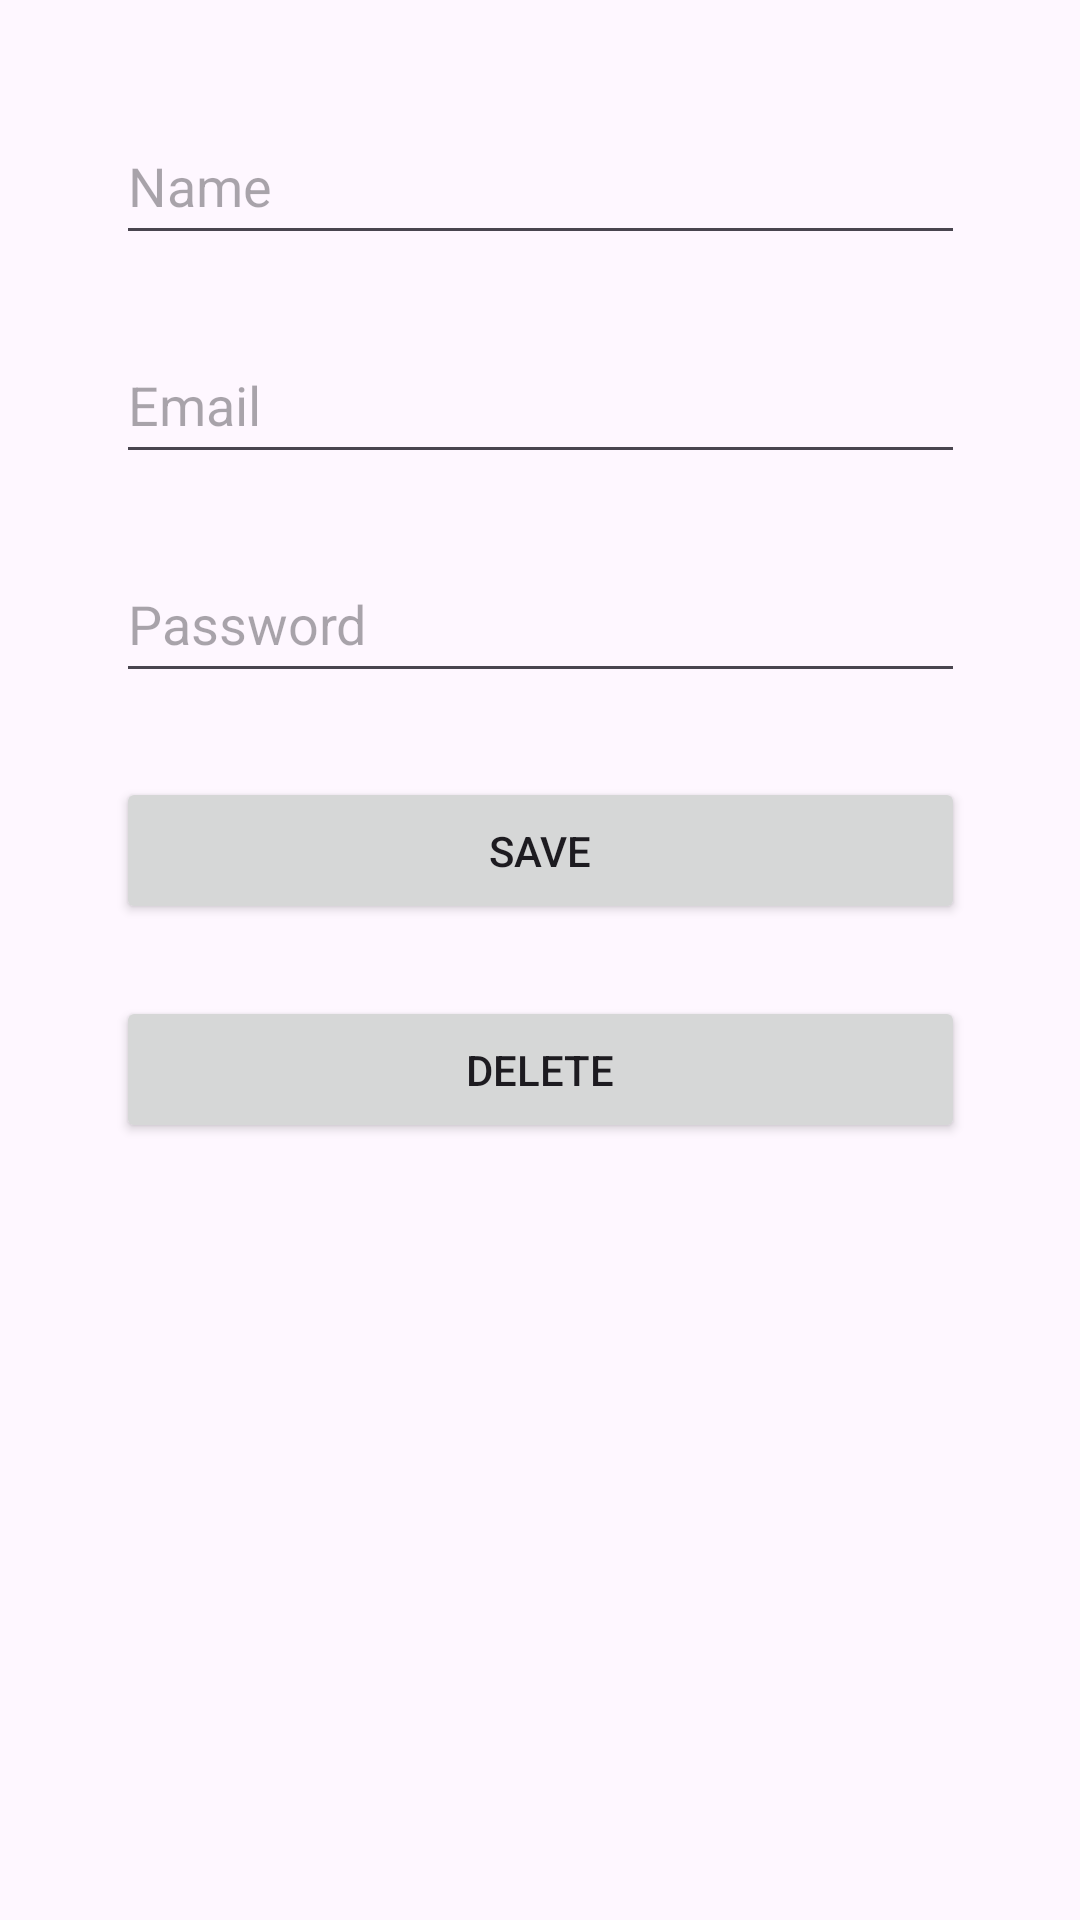

Android layout source for this screen:
<!-- AndroidManifest.xml: application theme Theme.TurkcellLab17 -->
<!-- res/layout/activity_ekleme.xml -->
<?xml version="1.0" encoding="utf-8"?>
<androidx.constraintlayout.widget.ConstraintLayout xmlns:android="http://schemas.android.com/apk/res/android"
    xmlns:app="http://schemas.android.com/apk/res-auto"
    xmlns:tools="http://schemas.android.com/tools"
    android:id="@+id/main"
    android:layout_width="match_parent"
    android:layout_height="match_parent"
    tools:context=".EklemeActivity">

    <Button
        android:id="@+id/Delete"
        android:layout_width="283dp"
        android:onClick="delete"
        android:layout_height="49dp"
        android:layout_marginTop="24dp"
        android:text="Delete"
        app:layout_constraintEnd_toEndOf="@+id/editTextTextPassword"
        app:layout_constraintHorizontal_bias="0.0"
        app:layout_constraintStart_toStartOf="@+id/editTextTextPassword"
        app:layout_constraintTop_toBottomOf="@+id/buttonSave" />

    <EditText
        android:id="@+id/editTextText"
        android:layout_width="283dp"
        android:layout_height="49dp"
        android:layout_marginTop="36dp"
        android:ems="10"
        android:hint="Name"
        android:inputType="text"
        app:layout_constraintEnd_toEndOf="parent"
        app:layout_constraintStart_toStartOf="parent"
        app:layout_constraintTop_toTopOf="parent" />

    <EditText
        android:id="@+id/editTextTextEmailAddress"
        android:layout_width="283dp"
        android:layout_height="49dp"
        android:layout_marginTop="24dp"
        android:ems="10"
        android:hint="Email"
        android:inputType="textEmailAddress"
        app:layout_constraintEnd_toEndOf="@+id/editTextText"
        app:layout_constraintHorizontal_bias="0.0"
        app:layout_constraintStart_toStartOf="@+id/editTextText"
        app:layout_constraintTop_toBottomOf="@+id/editTextText" />

    <EditText
        android:id="@+id/editTextTextPassword"
        android:layout_width="283dp"
        android:layout_height="49dp"
        android:layout_marginTop="24dp"
        android:ems="10"
        android:hint="Password"
        android:inputType="textPassword"
        app:layout_constraintEnd_toEndOf="@+id/editTextTextEmailAddress"
        app:layout_constraintStart_toStartOf="@+id/editTextTextEmailAddress"
        app:layout_constraintTop_toBottomOf="@+id/editTextTextEmailAddress" />

    <Button
        android:id="@+id/buttonSave"
        android:onClick="save"
        android:layout_width="283dp"
        android:layout_height="49dp"
        android:layout_marginTop="28dp"
        android:text="Save"
        app:layout_constraintEnd_toEndOf="@+id/editTextTextPassword"
        app:layout_constraintStart_toStartOf="@+id/editTextTextPassword"
        app:layout_constraintTop_toBottomOf="@+id/editTextTextPassword" />
</androidx.constraintlayout.widget.ConstraintLayout>
<!-- resources referenced by this layout -->
<resources>
  <style name="Theme.TurkcellLab17" parent="Base.Theme.TurkcellLab17" />
  <style name="Base.Theme.TurkcellLab17" parent="Theme.Material3.DayNight.NoActionBar">
          
          
      </style>
</resources>
